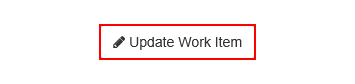
Task: Robotic Enterprise Framework
Workflow: System1_Update_WorkItem

Step 1: click on the button 'Update Work Item' in window 'ACME System 1 - Work Items'

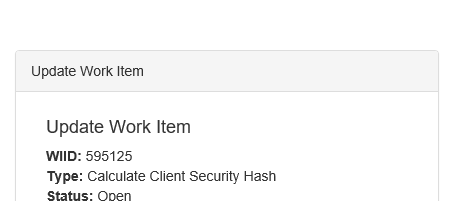
Step 2: Attach Browser 'iexplore.exe ACME' in window 'ACME System 1*'

Step 3: type [in_Comment] into the text box (no picture)

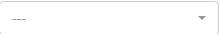
Step 4: select [in_Stat] in the drop-down

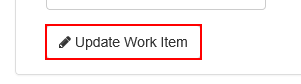
Step 5: click on the button

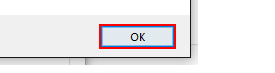
Step 6: click in window 'Message from webpage' (iexplore.exe)
